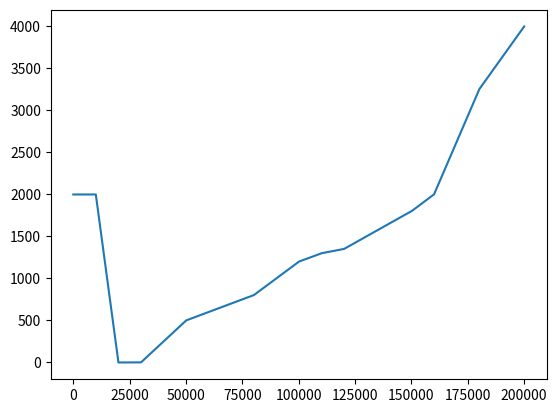

Recreate this plot in Python.
#! python3
"""
Created on Sat Oct  5 15:19:17 2019

[redacted]
"""

from matplotlib import pyplot as plt
import numpy as np

x1 = [0, 10000, 20000, 30000, 50000, 80000, 100000, 110000, 120000, 150000, 160000, 180000, 200000]
y1 = [2000, 2000, 0, 0, 500, 800, 1200, 1300, 1350, 1800, 2000, 3250, 4000]

x = np.linspace(0, 200000, 20001)
y = np.interp(x,x1,y1)

plt.plot(x,y)

earth = []

for i in x:
	if i < 20001 or (i > 120000 and i < 150000):
		earth.append((i,'Silty Sand'))
	elif i < 80000 or i > 180000:
		earth.append((i,'Stable Rock'))
	elif i <= 120000:
		earth.append((i,'Medium Dense Sand'))
	else:
		earth.append((i,'Firm Clay'))
		

		